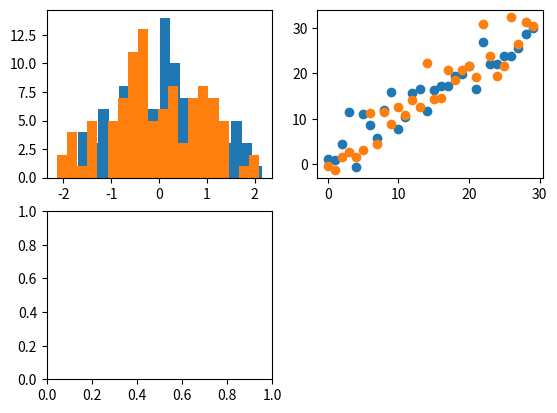
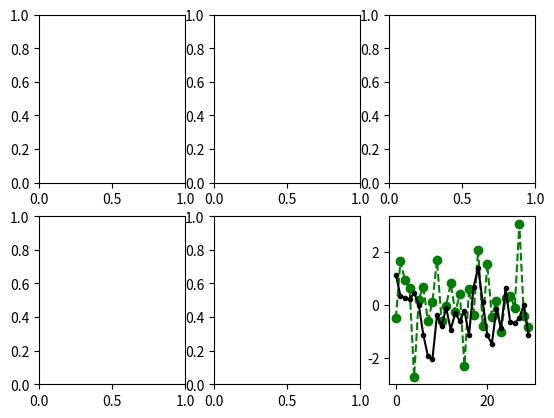
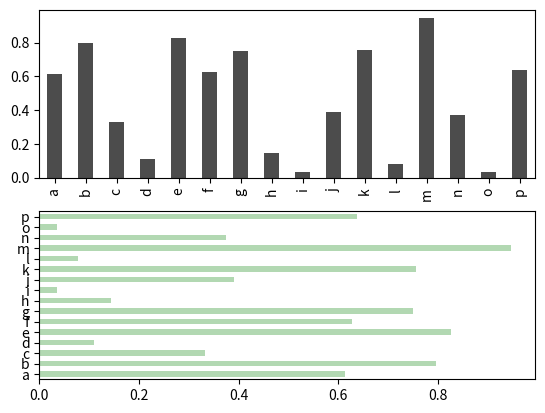
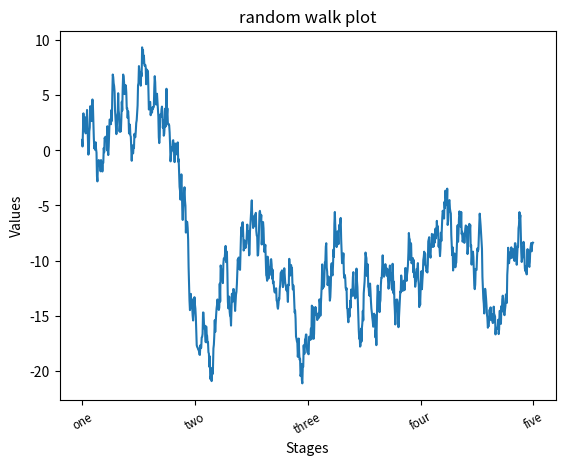
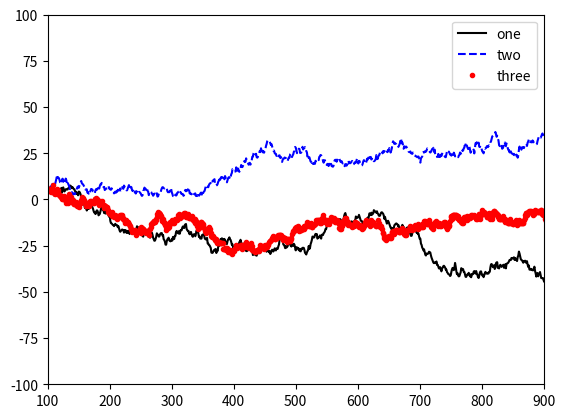

Recreate these plots in Python, in order.
import matplotlib
import matplotlib.pyplot as plt
import numpy as np
import pandas as pd
from pprint import *
'''
 line plot 그리기

  
'''
# 사용할 데이터를 생성한다.
#                        cumsum 누적 합계 자료 좀 더 보기
# s = pd.Series(np.random.randn(10).cumsum(),index=np.arange(0,100,10))

#



# print(s)
# s.plot()
# plt.show()
'''
line plot : 독립변수 x가 변함에 따라 종족변수 y 가 어떻게 변화하는지를 나타낸다.
특히 line plot 은 연속적인 x 의 변화에 따른 y 의 변화는 살펴보는 데 효과적

series s 의 인덱스가 x축 / 각 성분이 y축을 구성한다.
라인플롯을 부분별로 살펴보자.
x축 인덱스 / y축 성분 
그래프 우측 상단의 파란색 전원버튼을 누르기 전까지 
우리는 해당 그래프를 interactive 하게 조작할 수 있다.
그리고 다음 플롯을 생성할 때까지는 꺼야한다.
4번째 사각형을 클릭 한 뒤, plot에 범위를 지정하면 확대할 수 있다.
디스켓을 누르면 그림 형태로 저장할 수 있다.

이제 DataFrame을 만들고 , 라인 플롯을 생성해보자/
이때 10x4 array에 cumsum(axis=0)을 주면 열=행방향 (아래)으로 누적합계
Series일 때는 축을 안정해 주어도 된다. 

'''

print("=======30======")
# DataFrame 을 통한 line plot 그리기
df = pd.DataFrame(np.random.randn(10, 4).cumsum(axis=0),
                  columns=["A", "B", "C", "D"],
                  index= np.arange(0, 100, 10))
print(df)
                 #컬럼수=라인 플롯 수
                 # 만약 여러개의 열을 가진 df에서 특정열에 대한 1개의 라인플롯을 그리고싶다면,
                 #원하는 열을 Series의 형태로 뽑아지는 열 인덱싱 하여 , plot()을 호출하면 된다.
print("=======31======")
# df.plot()
# plt.show()
print("=====6=====")
# df['B'].plot()
# plt.show()

''' bar plot 그리기'''
#라인플롯은 연속적인 x 에 따른 y의 변화 볼때 굿
# 바 플롯은 연속적이지 않은 x 에 따른 변화

# 먼저 데이터를 만드는데 , 시지르의 링덱스에 들어가 list("연속된 문자열")함수는 연속되어
# 붙어있는 문자열을 하나씩 분리해서 리스트로 만들어 준다. 그 list 성분등이 index로 들어가 a,b,c,d,...p까지 되는것이다.
# Series에 들어가는 1차원 array가 16개 이므로 , 문자열에도 연속해서 16개를 주었다.
print("=====33=====")
s2 = pd.Series(np.random.rand(16), index=list("abcdefghijklmnop"))
pprint(s2)
print("=====39=====")
# s2.plot(kind='bar') # bar 수평으로 바꿀려면 barh 하고 그래프 비교
# plt.show()
print("=====40=====")
# s2.plot(kind='barh')
# plt.show()

print("=====41=====")
df2 = pd.DataFrame(np.random.rand(6,4),
                   index=['one','two','three','four','five','six'],
                   columns=pd.Index(["A","B","C","D"],name="Genus"))
pprint(df2)
print("=====11=====")
# df2.plot(kind="bar")
# plt.show()
# DataFrame 의 수평바 플롯 (kind='barh")를 추가로 인자에 stacked=True로 주게 되면,
# 인덱스 (x축)에 대한 바 플롯이 여러개 나타나는 것이 아니라
# 한 인덱스에 모든 바 플롯이 한 줄로 나타나게 되어 -> 하나의 index애 대한 각 플롯들(열들)의 성분 비율]을
#확인할 수 있을 것이다.
print("=====42=====")
# df2.plot(kind="barh",stacked=True)
# plt.show()

'''히스토그램 그리기'''
#하나의 변수 x만을 가지고 그릴 수 있다.
#히스토그램 그릴 경우 index가 따로 필요하지않음  Series로 구성
# 히스토그램의 x 축에는 bin이라는 하는 구간이 y축에는 그 구간 (bin)에 해당하는 x 의 갯수가 찍힌다,
#인덱스 없는 시리즈를 만들 떄 numpy에서 제공하는 정규분포를 의미하는 normal함수를 사용
# 이 normal함수는 평균과 표준편차를 지정 거기서 추출한 샘픙 갯수를 지정해서 뽑아낼 수 있다.
#만약 2차원으로 만들고 싶다면 size=(200,1)

print("=====43=====")
# 히스토그램 인덱스 필요 x
s3 = pd.Series(np.random.normal(0,1,size=200))
# pprint(s3)

print("=====156=====")
#기본적으로 10칸의 bin을 히스토그램이 차지하고 있다.
# 그래프를 보면 -0.5bin에 해당하는 값의 갯수는 50개가 약간 안되는 것을 알 수 있다.
# bin의 갯수를 s3.hist(bins=50)처럼 bins= 구간의 갯수로 직접 지정해줄수있다.
# bins= 갯수가 많아지면 그만큼 x가 들어가는 구간도 좁아지면서 더 세밀하게 관찰 할 수 있더ㅏ.,

# s3.hist()
# plt.show()
print("=====256=====")

# s3.hist(bins=50) # normaled=True 넣으면 에러뜸
# plt.show()
print("=====257=====")
# 또 bins의 갯수뿐만 아니라, normal인자 = True로 주면 이전까지 구간에 속한 x의 개수였지만,
#<각 bin에 속하는 갯수를 전체갯수로 나눈 비율, 즉 정규화된 값>을 bar의 높이로 사용하게된다.
# 애초에 200개의 샘플을 정규분포에 추출하였기 때문에.
#정규화된 결과는 정규분포를 의미하는 종모양과 유사하게 나타난다.
# s3.hist(bins=100)
# plt.show()


'''산점도(scatter plot) 그리기'''
'''
산점도는 서로다른 2개의 독립변수 x1,x2의 관계를 알아보기 위해 사용
2차원 평면상 점 형태로 나타내는 것
데이터로 np에서 제공하는 지정된 평균/표준편차 의 정규분포에서 가가 100개를 2차원 형태인
100x1로 추출, x1,x2의 array를 만들고 두 독립 변수 (100x1,100x1)을 np에서 제공하는 
concatenate()함수를 두 독립변수를 열방향(axis=1)으로 붙혀서 연결한다.
(100x1,100x1)=100x2 이때 각 array를 만들 때 series=1차원이 size100이 아니라 (100,1)의
2차원 array로 만들어서-> conctenate()로 연결할 수 있게 된다.
'''
print("=====54=====")
x1=np.random.normal(1,1,size=(100,1))
x2=np.random.normal(-2,4,size=(100,1))
X=np.concatenate((x1,x2),axis=1) #concatenate() 함수 두 어레이를 합치는 붙이는?
pprint(X)


print("=====128=====")
#이제 , 각 정규분포에서 뽑아낸 100x1 array 2개를 concatenate()로 붙힌
#100x2 array를 DataFrame으로 만들고, 각 컬럼명을 x1, x2로 준다.
df3 = pd.DataFrame(X,columns=["x1","y1"])
pprint(df3)
print("=====129=====")
#df3라는 DataFrame의 두 컬럼x1과 y1의 시각적인 상관관계(산점도)를 알아보기 위해
# pyplot에서 제공하는 plt.scatter()함수를 호출해야 한다.
# 이때 인자로 DataFrame의 각 열을 인덱싱 해서 넣어주면 된다.

# plt.scatter(df3['x1'],df3['y1']) # x1이 x축 , y1이 y축
# plt.show()

#산점도 상의 각 점들을 DataFrame의 각 행에 있는 x1,y1 성분의 상관관계를 의미한다.
# 즉,  x축이 x1 , y축이 y1의 값이다.

'''plot모양 변형하기'''
# figure -> subplot으로 세분화해서 그릴 준비 하기
# pyplot에서 제공하는 .figure()함수를 호출해서 내부가 텅빈 figure를 만들 수 있다.
print("=====7=====")
fig=plt.figure()
# plt.show()
# 이제 생성한 figure fig에 subplot을 추가해야한다.
#add_subplot(,,)을 호출하여 좌표평면을 나타내는 변수 axes에 인자가 들어간다.
# 앞에 2개인자는 fig 내에 몇행x몇열로 subplot을 만들것인지 지정한다.
# 마지막인자는, 행열의 몇번째 성분에 그릴 것인지를 지정하는 것이다.
# 2x2라면, 1,2/3,4 시작위치를 지정할 수 있다.
# ax1=fig.add_subplot(2,2,1)라는 명령어를 입력하면,
# 만들었던 figure의 2x2중 1번째 위치에서 빈 좌표평면을 (ax1)이 그려지는 것을 알 수 있다.

print("=====8=====")
# subplot 추가하기, add_subplot에는 총 3개 인자 들어감

ax1 = fig.add_subplot(2,2,1)

#첫번째 두번쨰 우리가 figure를 어떤 크기로 나눌지 대한 값
#세번째 figure에서 좌측상단으로 우측 방향으로 숫자가 붙는다. 이떄 우리가 add하고자하는
#즉
# 1 2
# 3 4
# 이떄 우리는 1위치에 subplot을 추가하고 해당 subplot을 ax1이라는 변수로 반환 받는다.
print("=====9=====")
pprint(ax1)

print("=====10=====")
ax2 = fig.add_subplot(2,2,2)
pprint(ax2)
print("=====11=====")
ax3 = fig.add_subplot(2,2,3)
pprint(ax3)

print("=====13=====")
# plt.figure() 생성한 fig에 .add_subplot() 을 통해 생성한 최펴평면? ax1,ax2ax3가 있
#pyplot 제공하는 plt.plot()함수의 인자에 1차원 랜덤 데이터 50개의 누적합 데이터를 주고
#좌표평면을 지정하지 않고 그린다면, 그 전인 2번쨰 좌표평명 (ax2)에
#그리고  그 다음에는 1번째 좌표평면(ax1)에 그려지게 된다.
#즉 좌표평면을 지정하지 않고 figure의 subplot에 그림을 그리면 ,
#마지막 부터 역순으로 plot에 채워진다.
# plt.plot(np.random.randn(50).cumsum())
# 위치를 지정하지 않고 plot하면 맨 마지막에 그림그려짐
#맨 마지막에 위치한 곳에 그려지는 것이 아니라 제일 마지막에 추가한 subplot에 그려짐
#2->3->1 순으로 subplot을 추가하여 테스트 해보면 1번 요소에 그려진다.

# plt.show()
print("=====14=====")
# plt.plot(np.random.randn(200).cumsum())
# plt.show()
# 한번 더 위치지정 없이 그리면 그 전에 요소에 그려진다고 했는데,
# 실제로 진행해보면 그냥 위의 것과 똑같이 제일 마지막에 추가한subplot에 중복되서 그려짐
print("=====15=====")
'''
axes를 지정해줘서 plot을 그려보자
첫번째로 ax1에다가 히스토그램(x값만 있으면 그려지는)을 한번 그려보자
밑에내용
아래 첫번째 좌표평면에 그려지게 된다.
(fig-subplot-ax가 없었을땐, Series.hist(bins=n,normed=True))
'''

#그럼 우리가 원하는 위치에 그림을 그리기 위해성는?
#위에서 add_subplot 을 할 때 변수명을 지정하여 반환값을 받았다.
# 해당 변수를 통해 plot을 그리면 된다.
ax1.hist(np.random.randn(100),bins= 20)
pprint(ax1.hist(np.random.randn(100),bins= 20)) # bins는 x축 bar의 개수 #랜덤정수 100개가 속하는 구간을 20개 구간으로 나타낸다


print("=====16=====")
'''
ax2 좌표평면에다가도 산점도를 그려보자 (산점도는 독립변수 2개 필요)
비교하는 독립변수에는 0부터 30전까지 1차원 array와 동일 array+3*30ro 랜덤 데이터를 대입하자
# (fig-subplot-ax가 없었을땐, plt.scatter(열인덱싱,열인덱싱))????
# '''
ax2.scatter(np.arange(30),np.arange(30)+3*np.random.randn(30))
pprint(ax2.scatter(np.arange(30),np.arange(30)+3*np.random.randn(30)))

# 특정 axes를 나타내는 변수 plot() .hist() .scatter()함수를 사용해서
# fig > subplot > axes 좌표평면에다가 그릴 수 있었다.

'''figure와 subplot을 좀 더 직관적으로 그리기'''
#pyplot에서 제공하는 plt.subplots(m,n) or (m)을 통해서 fig와 axes를 동시에 반환 받을수 있다.
#다시 해보자
fig, axes = plt.subplots(2,3)
# ax1.plot()
# plt.plot(ax1)
# plt.plot(ax2)
# plt.show()

# pprint(axes)
#위와 같이 만들면 2x3 subplot들을 가지는 figure를 만드는 것
# 이때 반환되는 값은 2개 로써 figure 자체와 축



print("=====19=====")
plt.plot(np.random.randn(30),color = 'g',marker='o',linestyle='--')
print("=====19=====")
plt.plot(np.random.randn(30),'k.-')
# plt.show()

fig,axes = plt.subplots(2,1)
# plt.show()
print("=====22=====")
data = pd.Series(np.random.rand(16),index=list('abcdefghijklmnop'))
print("=====23=====")
data.plot(kind='bar', ax=axes[0],color='k',alpha=0.7)
# plot함수를 그릴떄, figure 에서 원하는 위치를 지정하기위해 ax속성을
print("=====24=====")
data.plot(kind='barh', ax=axes[1],color='g',alpha=0.3)
# plt.show()

'''우리가 만들 plot의 눈금, 레이블, 범례 등을 지정 및 수정할 수 있다.'''
'''
눈금, 레이블, 범례를 조작하기 위해서는 먼저 figure를 만들어야 한다.
fig = plt.figure()
만든 fig에 subplot을 만들어 준다. 간단하게 1x1서브 플롯의 1번째 axes를 지정해주자.
ax=fig.add_subplot(1,1,1)
'''
print("=====340=====")
fig = plt.figure()
ax = fig.add_subplot(1,1,1)
ax.plot(np.random.randn(1000).cumsum())
# 이떄 그래프에서 나타내는 눈금을 tick
# 즉 위의 그래프의 x tick은 200 , y tick은 10이다.
ax.set_xticks([0,250,500,750,1000])
# 눈금 문자로 하기 위해서
labels = ax.set_xticklabels(['one','two','three','four','five'],rotation=30,fontsize='small')
ax.set_title('random walk plot')
ax.set_xlabel('Stages')
ax.set_ylabel('Values')

print("=====357=====")
fig = plt.figure()
ax=fig.add_subplot(1,1,1)
ax.plot(np.random.randn(1000).cumsum(),'k',label='one')
ax.plot(np.random.randn(1000).cumsum(),'b--',label='two')
ax.plot(np.random.randn(1000).cumsum(),'r.',label='three')
ax.legend(loc='best') # loc는 범례 위치할 곳
ax.set_xlim([100,900])
ax.set_ylim([-100,100])
plt.show()

''' Matplotlib을 이용한 데이터 시각화 맛보기 는 csv파일 필요 이후에 '''